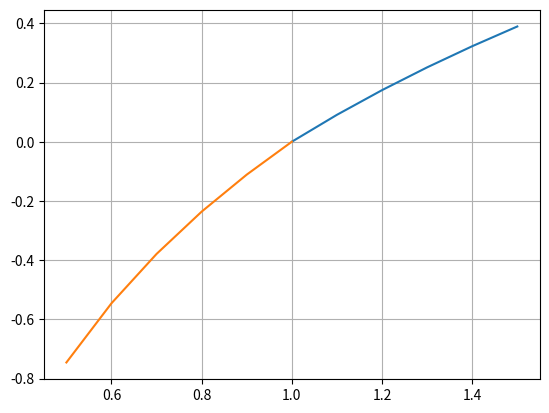

This chart was generated by the following Python code:
#coding:utf-8
from matplotlib.pyplot import *



def df(a):
    return 1/a


def calc(n,h):
    x,y=1,0
    X,Y=[x],[y]

    for i in range(1,n+1):
        x+=h
        y+=h*df(x)
        X.append(x)
        Y.append(y)
    return X,Y

def images_et_graph_par_f(nbvals,pas):
    h,n=pas,nbvals
    
    grid()
    
    X,Y=calc(n,h)
    plot(X,Y)
    
    XX,YY=calc(n,-h)
    plot(XX,YY)
    
    show()

    for w in range(len(X)):
        print(" x = "+str(X[w])+" : yy = "+str(Y[w])+" |  xx = "+str(XX[w])+" : yy = "+str(YY[w]))
    
images_et_graph_par_f(5,0.1)



